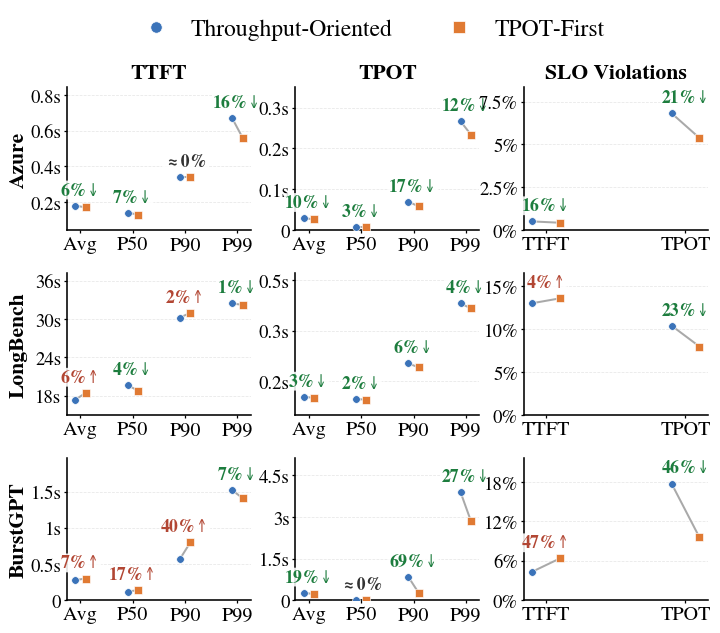

Generate this figure with matplotlib:
import matplotlib.pyplot as plt
import numpy as np
from matplotlib.lines import Line2D
from matplotlib.ticker import FuncFormatter, MaxNLocator

# ============================================================
# Raw data
# TTFT is in seconds
# TPOT is in milliseconds (converted to seconds for plotting)
# SLO is in percentage
# Lower is better for all metrics
# ============================================================

raw_data = {
    "Azure": {
        "TTFT": {
            "Throughput-Oriented": [0.18, 0.14, 0.34, 0.67],
            "TPOT-First":          [0.17, 0.13, 0.34, 0.56],
        },
        "TPOT": {
            "Throughput-Oriented": [29.0, 7.3, 69.5, 266.7],
            "TPOT-First":          [26.0, 7.1, 57.7, 233.6],
        },
        "SLO": {
            "Throughput-Oriented": [0.50, 6.83],   # [TTFT violation, TPOT violation]
            "TPOT-First":          [0.42, 5.38],
        },
    },

    "LongBench": {
        "TTFT": {
            "Throughput-Oriented": [17.38, 19.65, 30.23, 32.43],
            "TPOT-First":          [18.45, 18.80, 30.96, 32.21],
        },
        "TPOT": {
            "Throughput-Oriented": [104.7, 98.2, 203.5, 380.9],
            "TPOT-First":          [101.7, 96.1, 191.7, 366.2],
        },
        "SLO": {
            "Throughput-Oriented": [13.00, 10.40],
            "TPOT-First":          [13.57, 7.97],
        },
    },

    "BurstGPT": {
        "TTFT": {
            "Throughput-Oriented": [0.28, 0.12, 0.57, 1.52],
            "TPOT-First":          [0.30, 0.14, 0.80, 1.41],
        },
        "TPOT": {
            "Throughput-Oriented": [273.1, 5.9, 847.7, 3893.0],
            "TPOT-First":          [221.9, 5.9, 262.9, 2844.0],
        },
        "SLO": {
            "Throughput-Oriented": [4.33, 17.77],
            "TPOT-First":          [6.37, 9.58],
        },
    },
}

row_labels = ["Azure", "LongBench", "BurstGPT"]

metric_specs = {
    "TTFT": {
        "labels": ["Avg", "P50", "P90", "P99"],
        "title": "TTFT",
    },
    "TPOT": {
        "labels": ["Avg", "P50", "P90", "P99"],
        "title": "TPOT",
    },
    "SLO": {
        "labels": ["TTFT", "TPOT"],
        "title": "SLO Violations",
    },
}

# ============================================================
# Global style
# ============================================================

plt.rcParams.update({
    "font.family": "serif",
    "font.serif": ["Times New Roman", "Nimbus Roman", "DejaVu Serif", "STIXGeneral"],
    "mathtext.fontset": "stix",

    "font.size": 12,

    "axes.titlesize": 15.5,
    "axes.titleweight": "bold",

    "xtick.labelsize": 14.5,
    "ytick.labelsize": 13.5,

    "legend.fontsize": 17.0,

    "axes.linewidth": 1.15,
    "axes.spines.top": False,
    "axes.spines.right": False,

    "figure.dpi": 180,
    "savefig.dpi": 400,
})

policy_colors = {
    "Throughput-Oriented": "#3B73B9",
    "TPOT-First": "#E07A33",
}

policy_markers = {
    "Throughput-Oriented": "o",
    "TPOT-First": "s",
}

connector_color = "#A9A9A9"

improve_color = "#1D7D3E"   # lower is better
degrade_color = "#B24633"
neutral_color = "#333333"

point_size = 30
connector_width = 1.45
horizontal_offset = 0.10

# ============================================================
# Helpers
# ============================================================

def convert_for_plot(metric, values):
    if metric == "TPOT":
        return [v / 1000.0 for v in values]   # ms -> s
    return list(values)

def pct_change(base, new):
    if base == 0:
        return None
    return 100.0 * (new - base) / base

def change_label(base, new):
    change = pct_change(base, new)
    if change is None:
        return ""
    if abs(change) < 0.5:
        return "≈0%"
    if change < 0:
        return f"{abs(change):.0f}%↓"
    return f"{change:.0f}%↑"

def change_color(base, new):
    change = pct_change(base, new)
    if change is None or abs(change) < 0.5:
        return neutral_color
    if change < 0:
        return improve_color
    return degrade_color

def sec_formatter(x, pos):
    if abs(x) < 1e-10:
        return "0"
    if abs(x) >= 1:
        if abs(x - round(x)) < 1e-8:
            return f"{int(round(x))}s"
        return f"{x:.1f}s"
    return f"{x:.1f}s"

def pct_formatter(x, pos):
    if abs(x - round(x)) < 1e-8:
        return f"{int(round(x))}%"
    return f"{x:.1f}%"

def apply_axis_format(ax, metric):
    if metric in ["TTFT", "TPOT"]:
        ax.yaxis.set_major_formatter(FuncFormatter(sec_formatter))
    else:
        ax.yaxis.set_major_formatter(FuncFormatter(pct_formatter))

def set_limits(ax, metric, plotted_values):
    vals = np.asarray(plotted_values, dtype=float)
    vmin = float(np.min(vals))
    vmax = float(np.max(vals))
    span = vmax - vmin
    if span == 0:
        span = max(abs(vmax), 1.0) * 0.1

    if metric == "SLO":
        lower = 0.0
        upper = vmax + max(0.22 * vmax, 0.8)
    else:
        lower = max(0.0, vmin - 0.16 * span)
        upper = vmax + 0.32 * span

    ax.set_ylim(lower, upper)

def draw_panel(ax, metric, base_raw, tpot_raw, xlabels):
    base_plot = convert_for_plot(metric, base_raw)
    tpot_plot = convert_for_plot(metric, tpot_raw)

    x = np.arange(len(xlabels), dtype=float)

    set_limits(ax, metric, base_plot + tpot_plot)
    apply_axis_format(ax, metric)

    ymin, ymax = ax.get_ylim()
    yspan = ymax - ymin

    for i, (b_raw, t_raw, b_plot, t_plot) in enumerate(zip(base_raw, tpot_raw, base_plot, tpot_plot)):
        xb = x[i] - horizontal_offset
        xt = x[i] + horizontal_offset

        ax.plot(
            [xb, xt],
            [b_plot, t_plot],
            color=connector_color,
            linewidth=connector_width,
            solid_capstyle="round",
            zorder=1
        )

        ax.scatter(
            xb, b_plot,
            s=point_size,
            color=policy_colors["Throughput-Oriented"],
            marker=policy_markers["Throughput-Oriented"],
            edgecolor="white",
            linewidth=0.45,
            zorder=3
        )

        ax.scatter(
            xt, t_plot,
            s=point_size,
            color=policy_colors["TPOT-First"],
            marker=policy_markers["TPOT-First"],
            edgecolor="white",
            linewidth=0.45,
            zorder=3
        )

        label_y = max(b_plot, t_plot) + 0.050 * yspan
        ax.text(
            x[i], label_y,
            change_label(b_raw, t_raw),
            ha="center",
            va="bottom",
            fontsize=12.8,   # 更大的百分比变化数字
            fontweight="bold",
            color=change_color(b_raw, t_raw),
            bbox=dict(
                boxstyle="round,pad=0.05",
                facecolor="white",
                edgecolor="none",
                alpha=0.88
            ),
            zorder=5
        )

    ax.set_xticks(x)
    ax.set_xticklabels(xlabels)
    ax.yaxis.set_major_locator(MaxNLocator(nbins=4))

    ax.grid(axis="y", linestyle="--", linewidth=0.55, alpha=0.30)
    ax.tick_params(axis="x", length=2.5, width=0.9, pad=1.5)
    ax.tick_params(axis="y", length=2.5, width=0.9, pad=1.5)
    ax.margins(x=0.05)

# ============================================================
# Figure
# ============================================================

fig, axes = plt.subplots(
    nrows=3,
    ncols=3,
    figsize=(7.35, 6.45),
)

metrics = ["TTFT", "TPOT", "SLO"]

for r, workload in enumerate(row_labels):
    for c, metric in enumerate(metrics):
        ax = axes[r, c]

        base_raw = raw_data[workload][metric]["Throughput-Oriented"]
        tpot_raw = raw_data[workload][metric]["TPOT-First"]

        draw_panel(
            ax=ax,
            metric=metric,
            base_raw=base_raw,
            tpot_raw=tpot_raw,
            xlabels=metric_specs[metric]["labels"],
        )

        if r == 0:
            ax.set_title(metric_specs[metric]["title"], pad=7)

        ax.set_ylabel("")

        if c == 0:
            ax.text(
                -0.26, 0.5, workload,
                transform=ax.transAxes,
                rotation=90,
                ha="center",
                va="center",
                fontsize=15.5,
                fontweight="bold",
            )

# ============================================================
# Legend
# ============================================================

legend_handles = [
    Line2D(
        [0], [0],
        linestyle="none",
        marker=policy_markers["Throughput-Oriented"],
        markerfacecolor=policy_colors["Throughput-Oriented"],
        markeredgecolor="white",
        markeredgewidth=0.5,
        markersize=8.2,   # 更大的图例标记
        label="Throughput-Oriented",
    ),
    Line2D(
        [0], [0],
        linestyle="none",
        marker=policy_markers["TPOT-First"],
        markerfacecolor=policy_colors["TPOT-First"],
        markeredgecolor="white",
        markeredgewidth=0.5,
        markersize=8.2,   # 更大的图例标记
        label="TPOT-First",
    ),
]

fig.legend(
    handles=legend_handles,
    loc="upper center",
    bbox_to_anchor=(0.53, 1.02),
    ncol=2,
    frameon=False,
    handletextpad=0.50,
    columnspacing=1.8,
)

# ============================================================
# Layout
# ============================================================

fig.subplots_adjust(
    left=0.12,
    right=0.992,
    bottom=0.085,
    top=0.88,
    wspace=0.24,   # 更大的列间距
    hspace=0.30,
)

# ============================================================
# Output
# ============================================================

plt.savefig("policy_comparison.pdf", bbox_inches="tight")
plt.show()
